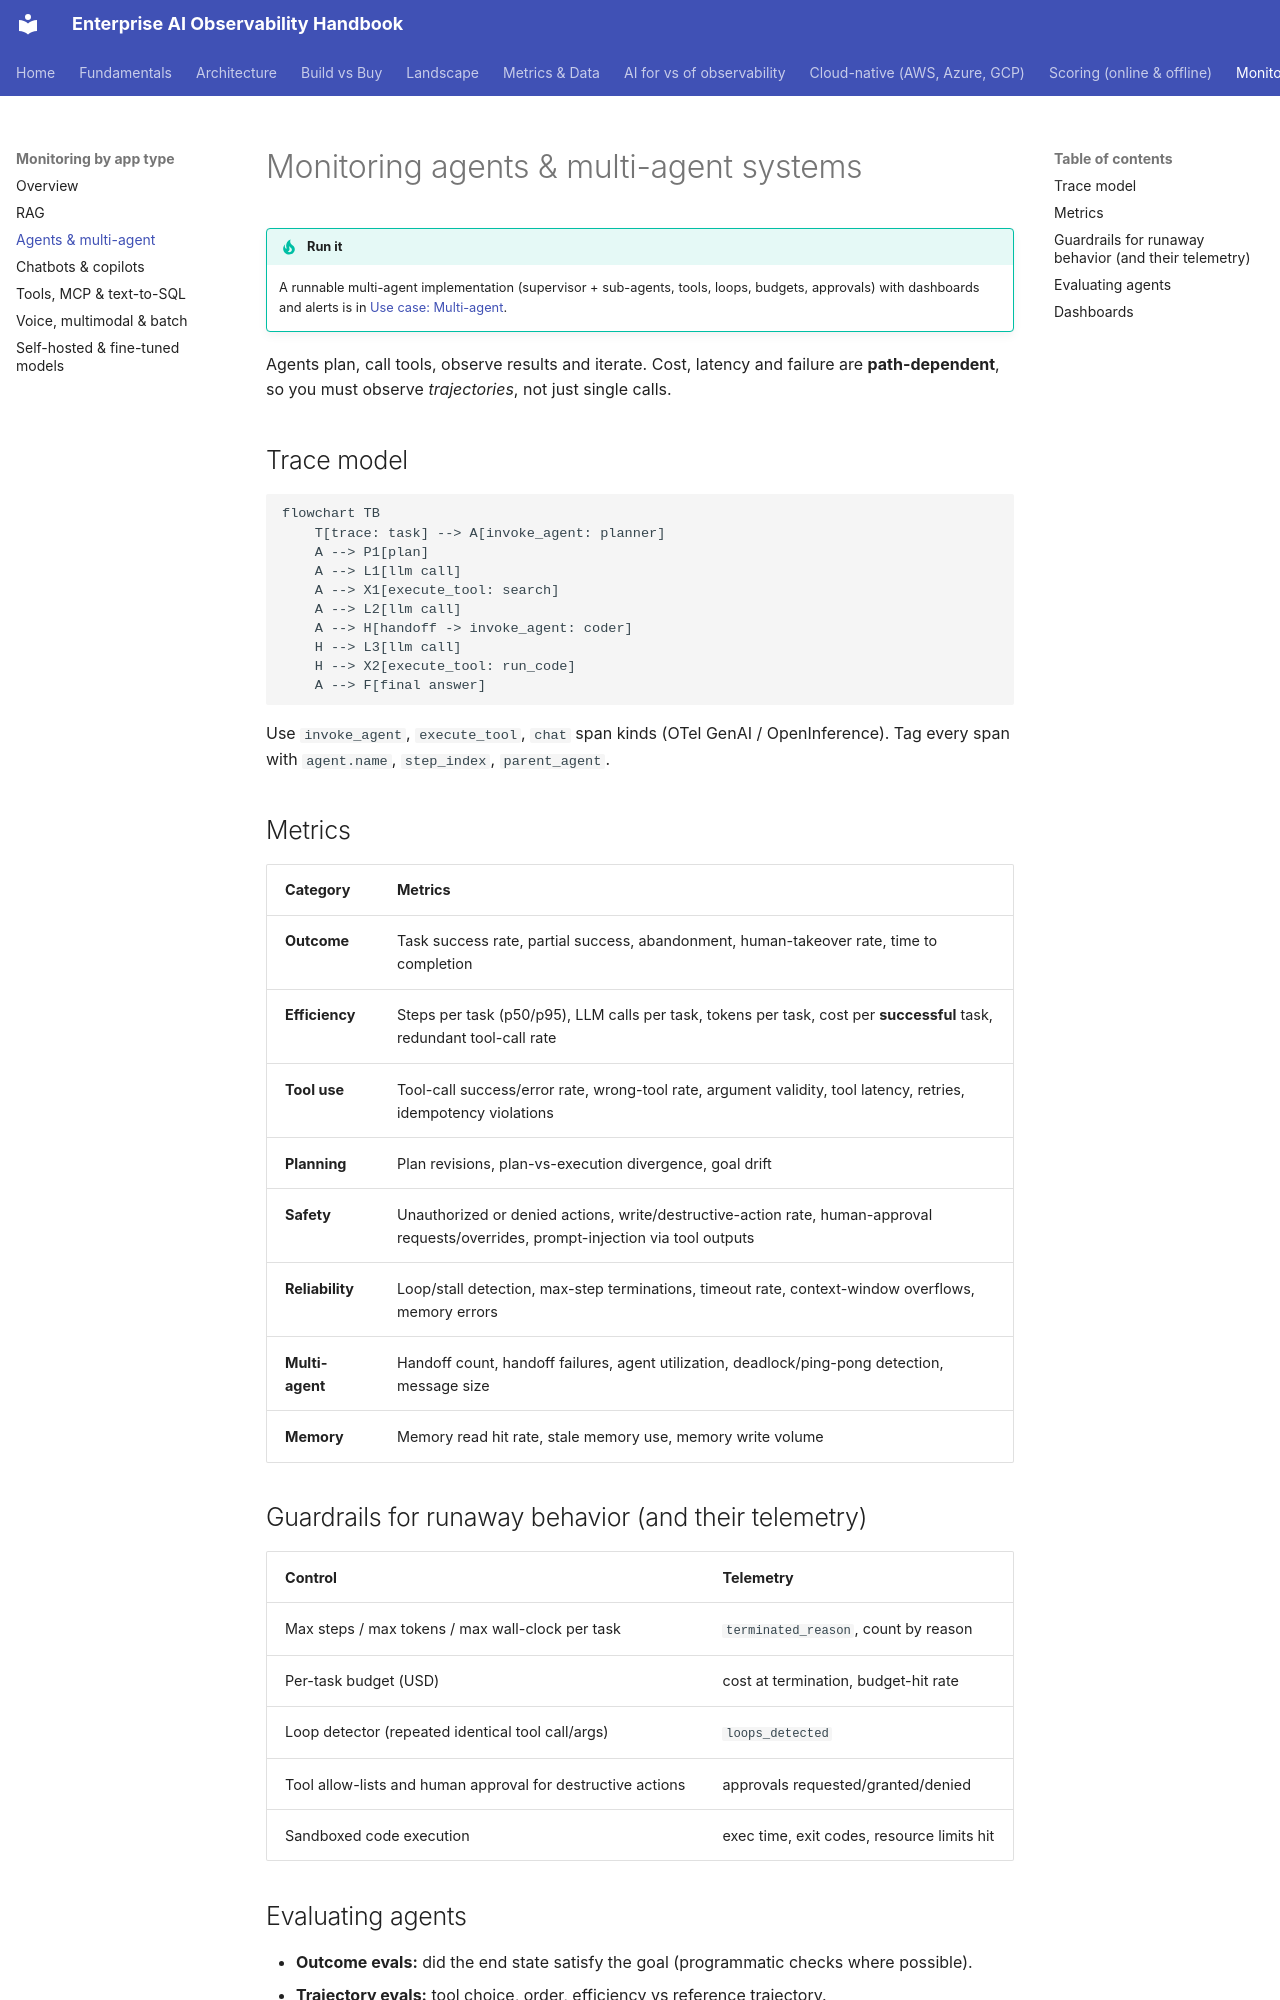

repository: akashtalole/AI-Observability · page: monitoring/agents/index.html · generator: mkdocs

# Monitoring agents & multi-agent systems

!!! tip "Run it"
    A runnable multi-agent implementation (supervisor + sub-agents, tools, loops, budgets, approvals) with dashboards and alerts is in [Use case: Multi-agent](../use-cases/multi-agent.md).

Agents plan, call tools, observe results and iterate. Cost, latency and failure are **path-dependent**, so you must observe *trajectories*, not just single calls.

## Trace model

```mermaid
flowchart TB
    T[trace: task] --> A[invoke_agent: planner]
    A --> P1[plan]
    A --> L1[llm call]
    A --> X1[execute_tool: search]
    A --> L2[llm call]
    A --> H[handoff -> invoke_agent: coder]
    H --> L3[llm call]
    H --> X2[execute_tool: run_code]
    A --> F[final answer]
```

Use `invoke_agent`, `execute_tool`, `chat` span kinds (OTel GenAI / OpenInference). Tag every span with `agent.name`, `step_index`, `parent_agent`.

## Metrics

| Category | Metrics |
|---|---|
| **Outcome** | Task success rate, partial success, abandonment, human-takeover rate, time to completion |
| **Efficiency** | Steps per task (p50/p95), LLM calls per task, tokens per task, cost per **successful** task, redundant tool-call rate |
| **Tool use** | Tool-call success/error rate, wrong-tool rate, argument validity, tool latency, retries, idempotency violations |
| **Planning** | Plan revisions, plan-vs-execution divergence, goal drift |
| **Safety** | Unauthorized or denied actions, write/destructive-action rate, human-approval requests/overrides, prompt-injection via tool outputs |
| **Reliability** | Loop/stall detection, max-step terminations, timeout rate, context-window overflows, memory errors |
| **Multi-agent** | Handoff count, handoff failures, agent utilization, deadlock/ping-pong detection, message size |
| **Memory** | Memory read hit rate, stale memory use, memory write volume |

## Guardrails for runaway behavior (and their telemetry)

| Control | Telemetry |
|---|---|
| Max steps / max tokens / max wall-clock per task | `terminated_reason`, count by reason |
| Per-task budget (USD) | cost at termination, budget-hit rate |
| Loop detector (repeated identical tool call/args) | `loops_detected` |
| Tool allow-lists and human approval for destructive actions | approvals requested/granted/denied |
| Sandboxed code execution | exec time, exit codes, resource limits hit |
